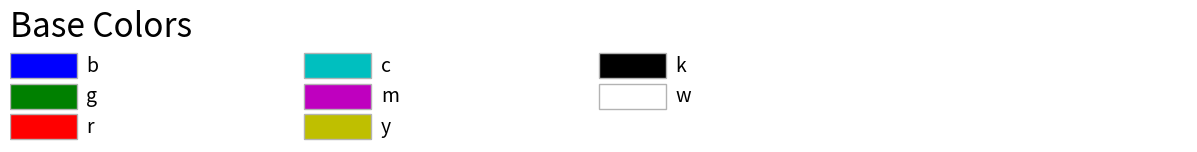
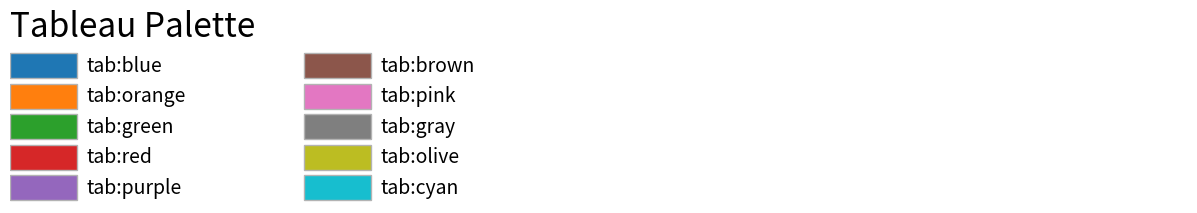
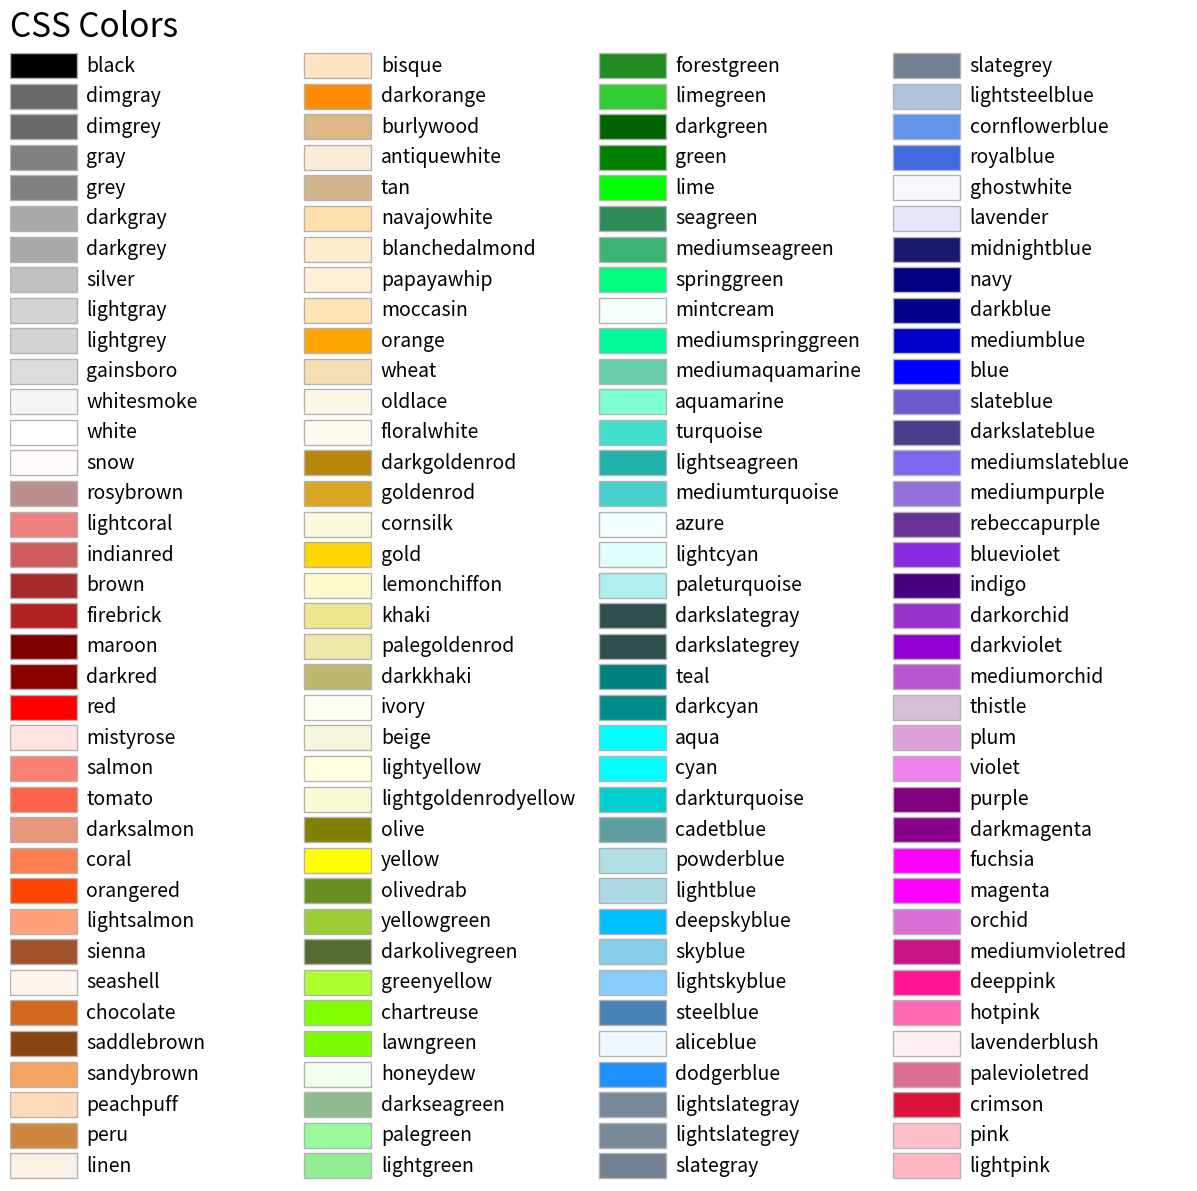

Reproduce these figures in Python, in order.
#!/usr/bin/python
# -*- coding: utf-8 -*-
###########################################################################
# TSP Simulating 
###########################################################################
_description = '''\
====================================================
list_color_pyplot.py : Classical Simulated Annealing Test
====================================================
Example : No operation. Just provide class and functions 
'''
from matplotlib.patches import Rectangle
import matplotlib.pyplot as plt
import matplotlib.colors as mcolors


def plot_colortable(colors, title, sort_colors=True, emptycols=0):

    cell_width = 212
    cell_height = 22
    swatch_width = 48
    margin = 12
    topmargin = 40

    # Sort colors by hue, saturation, value and name.
    if sort_colors is True:
        by_hsv = sorted((tuple(mcolors.rgb_to_hsv(mcolors.to_rgb(color))),
                         name)
                        for name, color in colors.items())
        names = [name for hsv, name in by_hsv]
    else:
        names = list(colors)

    n = len(names)
    ncols = 4 - emptycols
    nrows = n // ncols + int(n % ncols > 0)

    width = cell_width * 4 + 2 * margin
    height = cell_height * nrows + margin + topmargin
    dpi = 72

    fig, ax = plt.subplots(figsize=(width / dpi, height / dpi), dpi=dpi)
    fig.subplots_adjust(margin/width, margin/height,
                        (width-margin)/width, (height-topmargin)/height)
    ax.set_xlim(0, cell_width * 4)
    ax.set_ylim(cell_height * (nrows-0.5), -cell_height/2.)
    ax.yaxis.set_visible(False)
    ax.xaxis.set_visible(False)
    ax.set_axis_off()
    ax.set_title(title, fontsize=24, loc="left", pad=10)

    for i, name in enumerate(names):
        row = i % nrows
        col = i // nrows
        y = row * cell_height

        swatch_start_x = cell_width * col
        text_pos_x = cell_width * col + swatch_width + 7

        ax.text(text_pos_x, y, name, fontsize=14,
                horizontalalignment='left',
                verticalalignment='center')

        ax.add_patch(
            Rectangle(xy=(swatch_start_x, y-9), width=swatch_width,
                      height=18, facecolor=colors[name], edgecolor='0.7')
        )

    return fig

plot_colortable(mcolors.BASE_COLORS, "Base Colors",
                sort_colors=False, emptycols=1)
plot_colortable(mcolors.TABLEAU_COLORS, "Tableau Palette",
                sort_colors=False, emptycols=2)

plot_colortable(mcolors.CSS4_COLORS, "CSS Colors")

# Optionally plot the XKCD colors (Caution: will produce large figure)
# xkcd_fig = plot_colortable(mcolors.XKCD_COLORS, "XKCD Colors")
# xkcd_fig.savefig("XKCD_Colors.png")

plt.show()